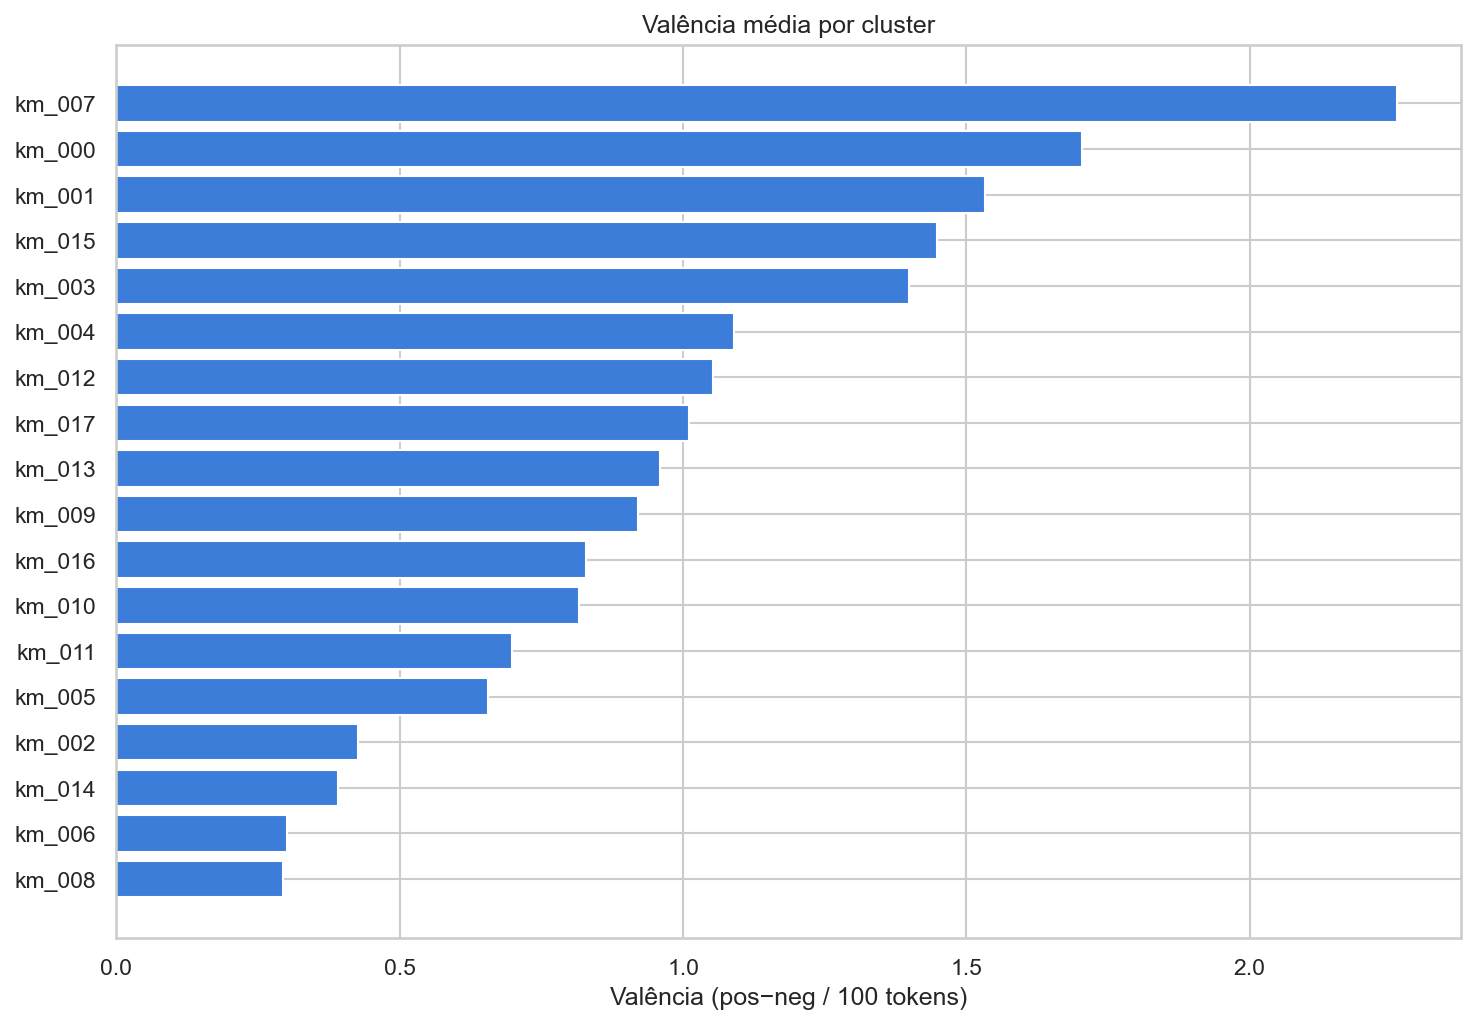

The data file committed next to this chart (first rows):
cluster_label, media, n
km_008, 0.2938, 403
km_006, 0.3016, 208
km_014, 0.3906, 253
km_002, 0.4258, 404
km_005, 0.6557, 385
km_011, 0.6983, 122
km_010, 0.8157, 209
km_016, 0.8285, 159
km_009, 0.9199, 346
km_013, 0.9598, 454
km_017, 1.011, 417
km_012, 1.054, 170
km_004, 1.09, 334
km_003, 1.399, 365
km_015, 1.449, 143
km_001, 1.533, 185
km_000, 1.705, 238
km_007, 2.26, 181
